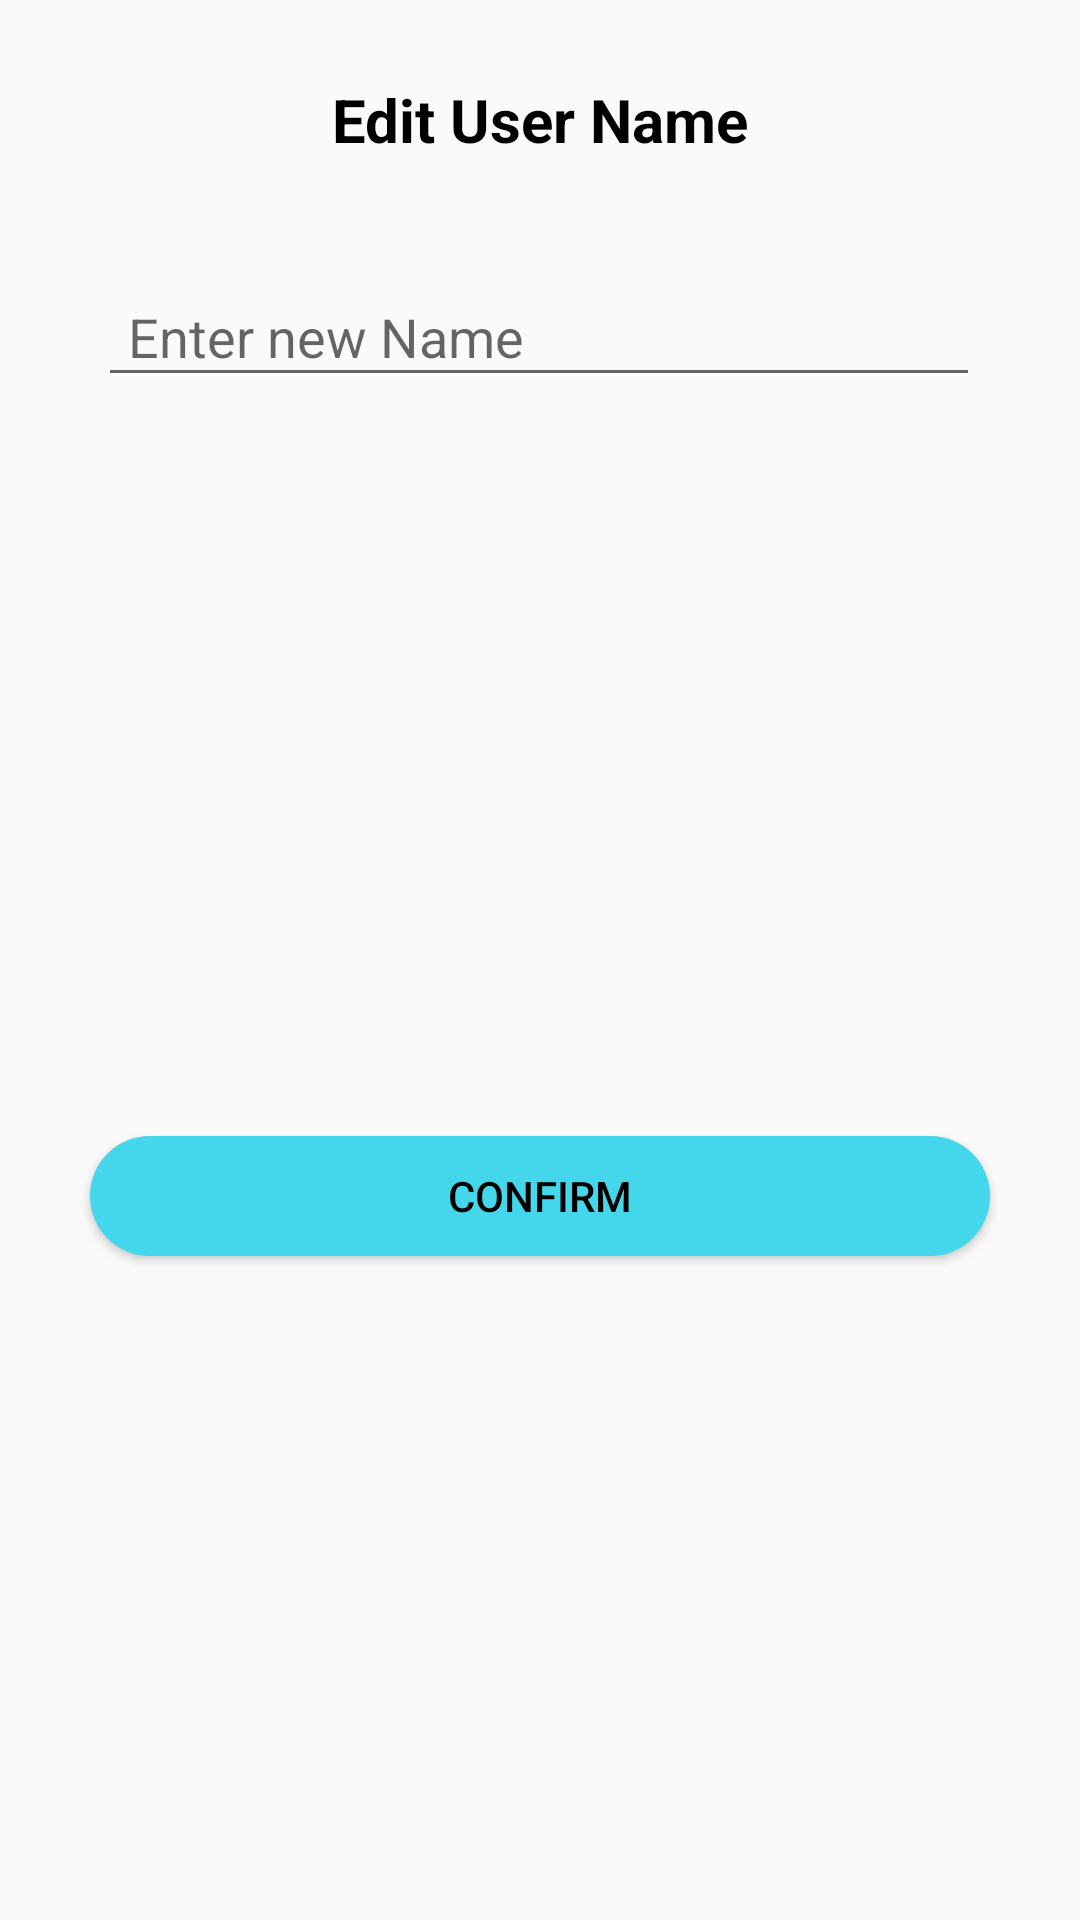

The Android layout XML behind this screen, and the referenced resources:
<!-- AndroidManifest.xml: application theme AppTheme.NoActionBar -->
<!-- res/layout/details_name_edit_dialog.xml -->
<?xml version="1.0" encoding="utf-8"?>
<androidx.constraintlayout.widget.ConstraintLayout xmlns:android="http://schemas.android.com/apk/res/android"
    xmlns:app="http://schemas.android.com/apk/res-auto"
    xmlns:tools="http://schemas.android.com/tools"
    android:layout_width="400dp"
    android:layout_height="wrap_content"
    android:layout_gravity="center">

    <TextView
        android:id="@+id/textv"
        android:layout_width="200dp"
        android:layout_height="40dp"
        android:text="Edit User Name"
        android:textAlignment="center"
        android:textSize="20sp"
        android:textStyle="bold"
        android:layout_marginBottom="20dp"
        android:layout_marginTop="20dp"
        android:textColor="#000"
        android:gravity="center"
        app:layout_constraintBottom_toTopOf="@id/textInputLayout"
        app:layout_constraintEnd_toEndOf="parent"
        app:layout_constraintStart_toStartOf="parent"
        app:layout_constraintTop_toTopOf="parent" />

    <com.google.android.material.textfield.TextInputLayout
        android:id="@+id/textInputLayout"
        android:layout_width="wrap_content"
        android:layout_height="wrap_content"
        app:layout_constraintEnd_toEndOf="parent"
        app:layout_constraintHorizontal_bias="0.495"
        android:layout_marginTop="20dp"
        app:layout_constraintStart_toStartOf="parent"
        app:layout_constraintTop_toBottomOf="@id/textv"
        app:layout_constraintVertical_bias="0.173">

        <EditText
            android:id="@+id/newName"
            android:layout_width="wrap_content"
            android:layout_height="wrap_content"
            android:layout_gravity="center"
            android:ems="14"
            android:gravity="start|center"
            android:hint="Enter new Name"
            android:inputType="textPersonName"
            android:paddingLeft="10dp"
            app:layout_constraintEnd_toEndOf="parent"
            app:layout_constraintStart_toStartOf="parent"
            app:layout_constraintTop_toTopOf="parent"
            app:layout_constraintVertical_bias="0.462" />

    </com.google.android.material.textfield.TextInputLayout>

    <Button
        android:id="@+id/confirmName"
        android:layout_width="300dp"
        android:layout_height="40dp"
        android:layout_marginTop="45dp"
        android:layout_marginBottom="20dp"
        android:background="@drawable/rounded_button"
        android:text="Confirm"
        android:textColor="#000"
        app:layout_constraintBottom_toBottomOf="parent"
        app:layout_constraintEnd_toEndOf="parent"
        app:layout_constraintStart_toStartOf="parent"
        app:layout_constraintTop_toBottomOf="@+id/textInputLayout" />

</androidx.constraintlayout.widget.ConstraintLayout>
<!-- resources referenced by this layout -->
<resources>
  <!-- drawable rounded_button (drawable) -->
  <?xml version="1.0" encoding="utf-8"?>
  <shape xmlns:android="http://schemas.android.com/apk/res/android">
      <solid android:color="#44D7EB"/>
      <corners android:radius="150dp"/>
  </shape>
  <style name="AppTheme.NoActionBar">
          <item name="windowActionBar">false</item>
          <item name="windowNoTitle">true</item>
      </style>
</resources>
